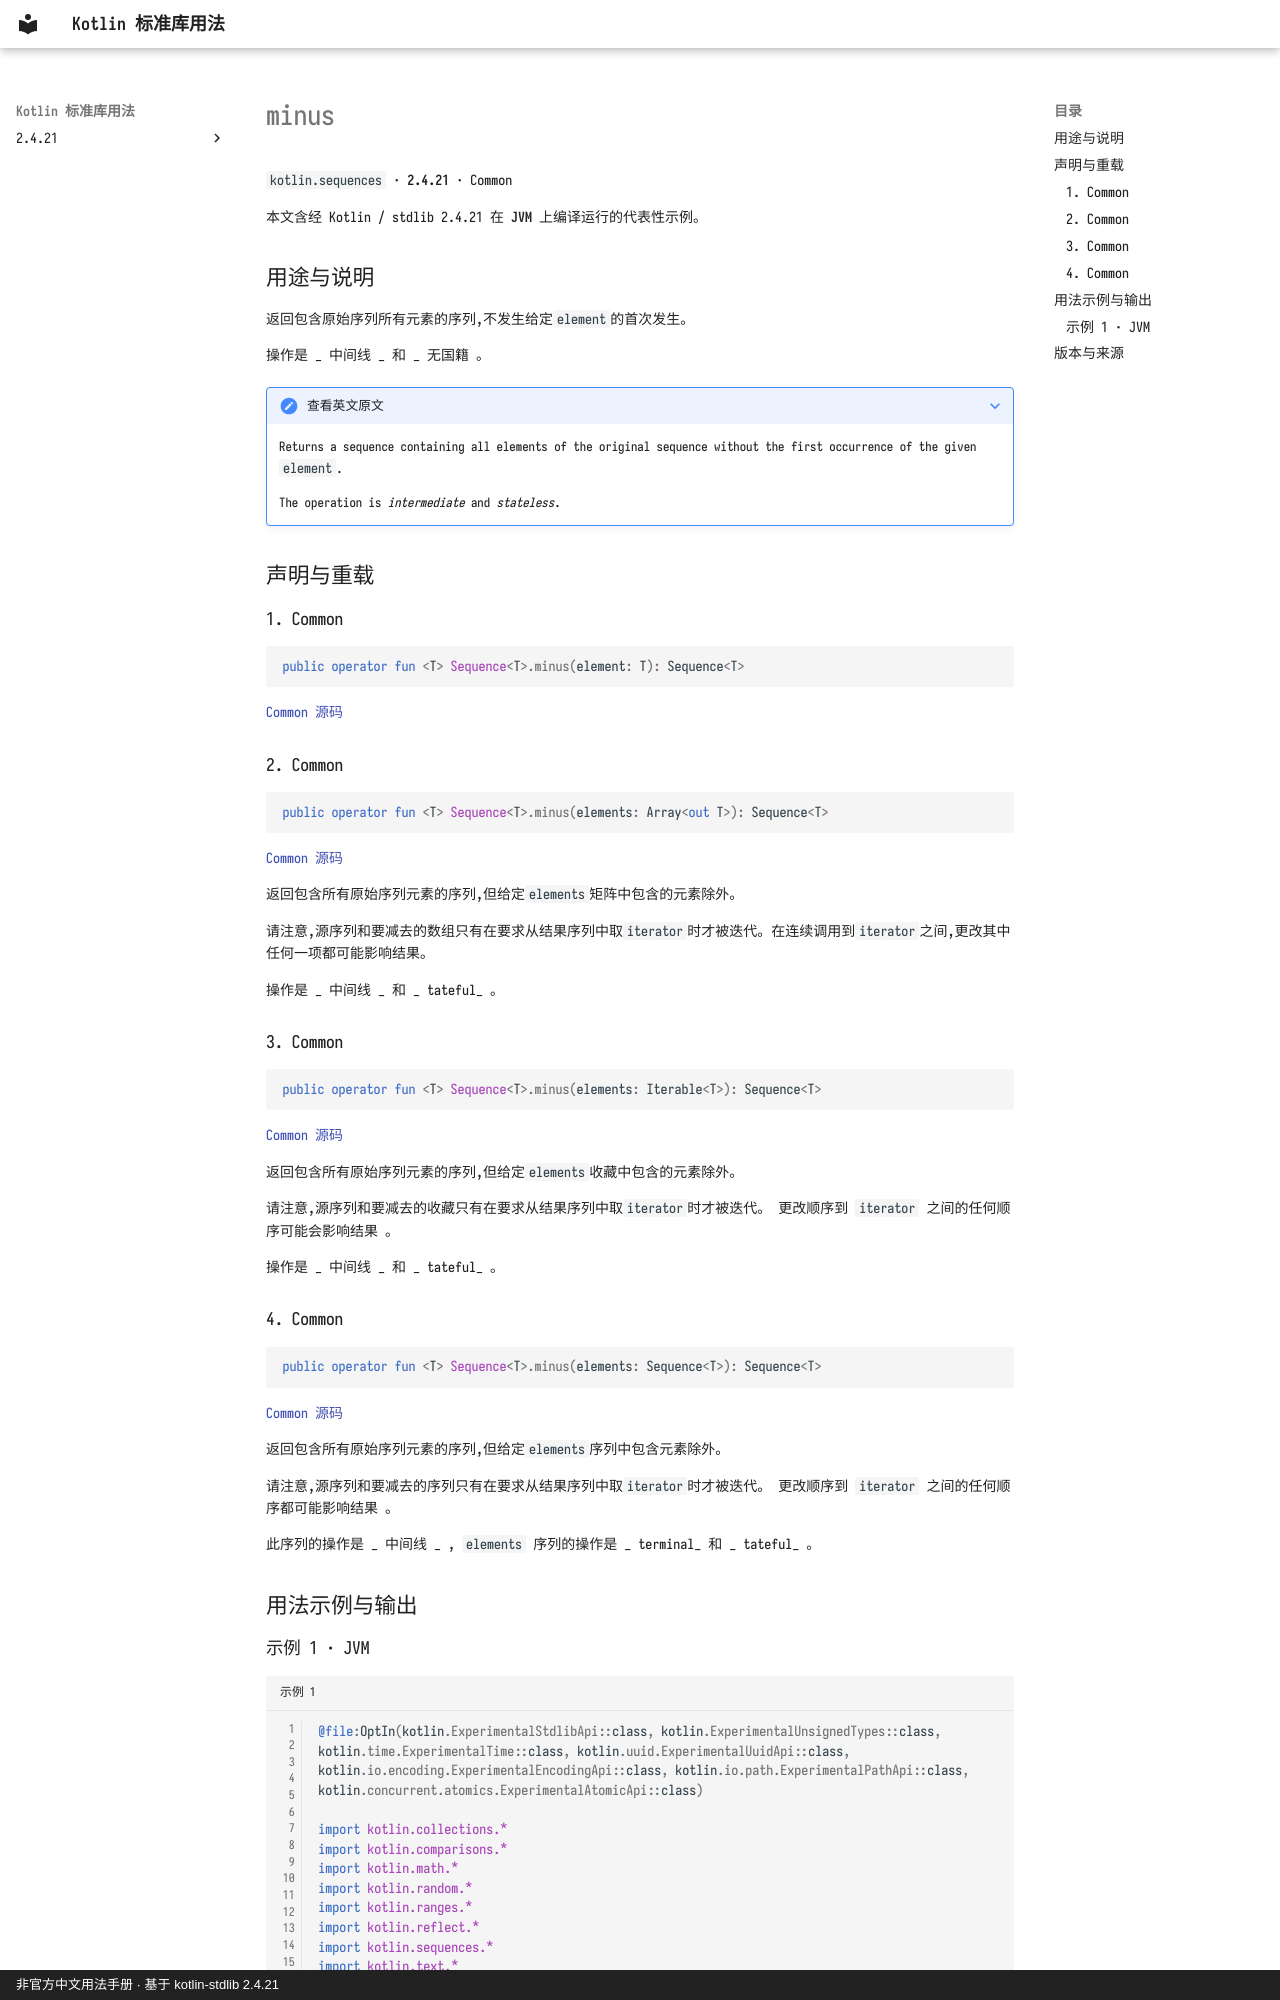

repository: oooooooko/kotlin-stdlib-docs · page: zh/api/kotlin.sequences/minus--129fa771/index.html · generator: mkdocs · copyright: 非官方中文用法手册 · 基于 kotlin-stdlib 2.4.21

# minus

`kotlin.sequences` · **2.4.21** · Common

本文含经 Kotlin / stdlib 2.4.21 在 **JVM** 上编译运行的代表性示例。

## 用途与说明

返回包含原始序列所有元素的序列,不发生给定`element`的首次发生。

操作是 _ 中间线 _ 和 _ 无国籍 。

??? note "查看英文原文"

    Returns a sequence containing all elements of the original sequence without the first occurrence of the given `element`.
    
    The operation is _intermediate_ and _stateless_.

## 声明与重载

### 1. Common

```kotlin
public operator fun <T> Sequence<T>.minus(element: T): Sequence<T>
```

[Common 源码](https://github.com/JetBrains/kotlin/blob/v2.4.21/libraries/stdlib/common/src/generated/_Sequences.kt#L3045)

### 2. Common

```kotlin
public operator fun <T> Sequence<T>.minus(elements: Array<out T>): Sequence<T>
```

[Common 源码](https://github.com/JetBrains/kotlin/blob/v2.4.21/libraries/stdlib/common/src/generated/_Sequences.kt#L3059)

返回包含所有原始序列元素的序列,但给定`elements`矩阵中包含的元素除外。

请注意,源序列和要减去的数组只有在要求从结果序列中取`iterator`时才被迭代。在连续调用到`iterator`之间,更改其中任何一项都可能影响结果。

操作是 _ 中间线 _ 和 _ tateful_ 。

### 3. Common

```kotlin
public operator fun <T> Sequence<T>.minus(elements: Iterable<T>): Sequence<T>
```

[Common 源码](https://github.com/JetBrains/kotlin/blob/v2.4.21/libraries/stdlib/common/src/generated/_Sequences.kt#L3076)

返回包含所有原始序列元素的序列,但给定`elements`收藏中包含的元素除外。

请注意,源序列和要减去的收藏只有在要求从结果序列中取`iterator`时才被迭代。 更改顺序到 `iterator` 之间的任何顺序可能会影响结果 。

操作是 _ 中间线 _ 和 _ tateful_ 。

### 4. Common

```kotlin
public operator fun <T> Sequence<T>.minus(elements: Sequence<T>): Sequence<T>
```

[Common 源码](https://github.com/JetBrains/kotlin/blob/v2.4.21/libraries/stdlib/common/src/generated/_Sequences.kt#L3096)

返回包含所有原始序列元素的序列,但给定`elements`序列中包含元素除外。

请注意,源序列和要减去的序列只有在要求从结果序列中取`iterator`时才被迭代。 更改顺序到 `iterator` 之间的任何顺序都可能影响结果 。

此序列的操作是 _ 中间线 _ , `elements` 序列的操作是 _ terminal_ 和 _ tateful_ 。

## 用法示例与输出
